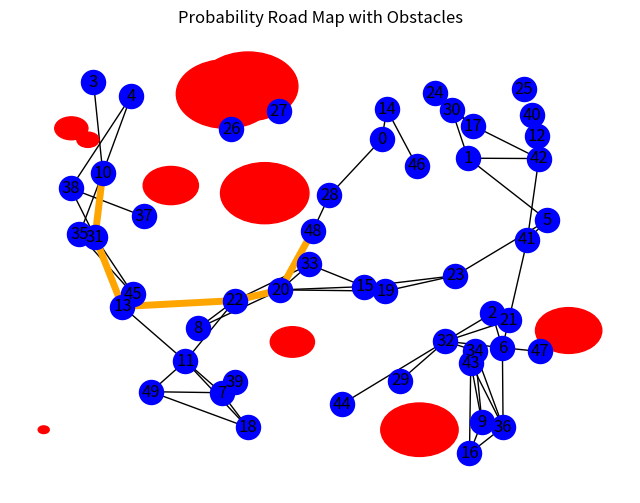

Generate this figure with matplotlib:
import numpy as np
import matplotlib.pyplot as plt
from matplotlib.patches import Circle
import networkx as nx

# Sample random points in the configuration space
def sample_points(num_points, space_limits):
    """Generate random points within the given space limits."""
    return np.random.rand(num_points, len(space_limits)) * space_limits

circles = []

def create_random_obstacle(num_obstacles):
    """Create random circular obstacles and store their positions and radii."""
    global circles
    while num_obstacles > 0:
        center_x = np.random.randint(1, 100)
        center_y = np.random.randint(1, 100)
        center = [center_x, center_y]
        radius = np.random.randint(1, 10)
        circles.append([center, radius])
        num_obstacles -= 1

def is_feasible(p1, p2, obstacles):
    """Check if a path between two points is feasible, avoiding obstacles."""
    for obstacle in obstacles:
        center, radius = obstacle
        obstacle_center = np.array(center)

        # Check if the line segment between p1 and p2 intersects with the obstacle
        v1 = p2 - p1
        v2 = obstacle_center - p1
        proj = np.dot(v2, v1) / np.dot(v1, v1)
        closest = p1 + proj * v1
        
        # If the closest point to the obstacle center on the line segment is within the obstacle radius, it's infeasible
        if np.linalg.norm(closest - obstacle_center) < radius:
            return False

    return True


def build_roadmap(points, k_nearest, obstacles):
    """Build a roadmap connecting sampled points based on feasibility."""
    # Create an empty graph
    G = nx.Graph()

    # Add nodes to the graph
    for i, p1 in enumerate(points):
        G.add_node(i, pos=(p1[0], p1[1]))

    # Add edges to the graph based on feasibility
    for i, p1 in enumerate(points):
        distances = np.linalg.norm(points - p1, axis=1)
        nearest_indices = np.argsort(distances)[1:k_nearest+1]
        for j in nearest_indices:
            if is_feasible(p1, points[j], obstacles):
                G.add_edge(i, j)

    return G

def visualize_roadmap_with_path(graph, obstacles, path):
    """Visualize the roadmap with obstacles and highlighted path."""
    plt.figure(figsize=(8, 6))
    plt.title('Probability Road Map with Obstacles')

    pos = nx.get_node_attributes(graph, 'pos')
    nx.draw(graph, pos, with_labels=True, node_color='blue')

    for obstacle in obstacles:
        center, radius = obstacle
        circle = Circle(center, radius, color='red', fill=True)
        plt.gca().add_patch(circle)

    # Highlight the path on the graph
    edges = [(path[i], path[i + 1]) for i in range(len(path) - 1)]
    nx.draw_networkx_edges(graph, pos, edgelist=edges, edge_color='orange', width=5.0)

    plt.show()

# Define the configuration space limits
space_limits = np.array([100, 100])
num_of_obstacles = 10

def find_path(start, goal, graph):
    """Find a path from start to goal using Dijkstra's algorithm."""
    path = nx.dijkstra_path(graph, start, goal)
    return path

create_random_obstacle(num_of_obstacles)

num_points = 50
points = sample_points(num_points, space_limits)

k_nearest = 5
graph = build_roadmap(points, k_nearest, circles)
start_point = np.random.randint(len(points))
goal_point = np.random.randint(len(points))

# Find a path from start to goal
path = find_path(start_point, goal_point, graph)
print("Path from", start_point, "to", goal_point, ":", path)

# Visualize the generated roadmap with obstacles
visualize_roadmap_with_path(graph, circles, path)
# Path from 20 to 16 : [20, 42, 22, 45, 12, 39, 36, 35, 46, 30, 34, 21, 16]
# Path from 47 to 24 : [47, 38, 27, 17, 7, 43, 24]
